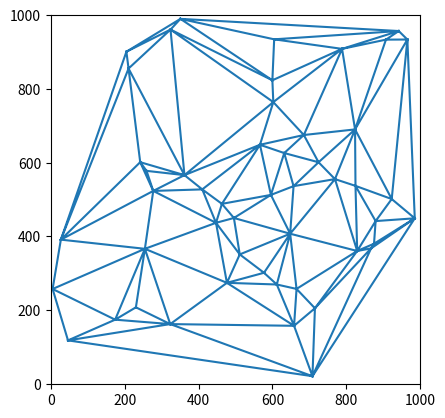

Generate this figure with matplotlib:
import numpy as np
from math import sqrt
import matplotlib.pyplot as plt
import matplotlib.tri
import matplotlib.collections


class Delaunay:
    def __init__(self, center=(0, 0), radius=9999):
        center = np.asarray(center)
        self.coords = [center + radius * np.array((-1, -1)),
                       center + radius * np.array((+1, -1)),
                       center + radius * np.array((+1, +1)),
                       center + radius * np.array((-1, +1))]

        self.triangles = {}
        self.circles = {}

        t1 = (0, 1, 3)
        t2 = (2, 3, 1)
        self.triangles[t1] = [t2, None, None]
        self.triangles[t2] = [t1, None, None]

        for t in self.triangles:
            self.circles[t] = self.circum_center(t)

    def circum_center(self, tri):
        pts = np.asarray([self.coords[v] for v in tri])
        pts2 = np.dot(pts, pts.T)
        a = np.bmat([[2 * pts2, [[1],
                                 [1],
                                 [1]]],
                     [[[1, 1, 1, 0]]]])

        b = np.hstack((np.sum(pts * pts, axis=1), [1]))
        x = np.linalg.solve(a, b)
        bary_coords = x[:-1]
        center = np.dot(bary_coords, pts)

        radius = np.sum(np.square(pts[0] - center))
        return (center, radius)

    def inCircleFast(self, tri, p):
        center, radius = self.circles[tri]
        return np.sum(np.square(center - p)) <= radius

    def addPoint(self, p):
        p = np.asarray(p)
        idx = len(self.coords)
        print("coords[", idx,"] ->",p)
        self.coords.append(p)

        bad_triangles = []
        for temp in self.triangles:
            if self.inCircleFast(temp, p):
                bad_triangles.append(temp)

        boundary = []
        temp = bad_triangles[0]
        edge = 0
        while True:
            print('-'*10)
            print(f"temp: {temp}")
            tri_op = self.triangles[temp][edge]
            print(f'tri_op: {tri_op}')
            if tri_op not in bad_triangles:
                print("not in bad")
                boundary.append((temp[(edge + 1) % 3], temp[(edge - 1) % 3], tri_op))
                edge = (edge + 1) % 3
                print(f"edge: {edge}")
                print(f"boundary: {boundary}")
                if boundary[0][0] == boundary[-1][1]:
                    break
            else:
                print("in bad")
                edge = (self.triangles[tri_op].index(temp) + 1) % 3
                temp = tri_op
                print(f"edge: {edge}")
                print(f"temp: {temp}")

        print('-' * 10)
        for temp in bad_triangles:
            del self.triangles[temp]
            del self.circles[temp]

        new_triangles = []
        for (e0, e1, tri_op) in boundary:
            temp = (idx, e0, e1)
            self.circles[temp] = self.circum_center(temp)
            self.triangles[temp] = [tri_op, None, None]

            if tri_op:
                for i, neigh in enumerate(self.triangles[tri_op]):
                    if neigh:
                        if e1 in neigh and e0 in neigh:
                            self.triangles[tri_op][i] = temp

            new_triangles.append(temp)

        n = len(new_triangles)
        for i, temp in enumerate(new_triangles):
            self.triangles[temp][1] = new_triangles[(i + 1) % n]
            self.triangles[temp][2] = new_triangles[(i - 1) % n]

    def exportTriangles(self):
        return [(a - 4, b - 4, c - 4)
                for (a, b, c) in self.triangles if a > 3 and b > 3 and c > 3]

    def exportCircles(self):
        return [(self.circles[(a, b, c)][0], sqrt(self.circles[(a, b, c)][1]))
                for (a, b, c) in self.triangles if a > 3 and b > 3 and c > 3]


def plot_one(num_seeds, square_size, addCircles=False):
    seeds = square_size * np.random.random((num_seeds, 2))
    print("seeds:\n", seeds)
    print("BBox Min:", np.amin(seeds, axis=0),
          "Bbox Max: ", np.amax(seeds, axis=0))

    center = np.mean(seeds, axis=0)
    dt = Delaunay(center, 50 * square_size)

    for s in seeds:
        dt.addPoint(s)

    print(len(dt.exportTriangles()), "Delaunay triangles")

    fig, ax = plt.subplots()
    ax.margins(0.1)
    ax.set_aspect('equal')
    plt.axis([-1, square_size + 1, -1, square_size + 1])

    cx, cy = zip(*seeds)
    dt_tris = dt.exportTriangles()
    ax.triplot(matplotlib.tri.Triangulation(cx, cy, dt_tris))

    if addCircles:
        for c, r in dt.exportCircles():
            ax.add_artist(plt.Circle(c, r, color='k', fill=False, ls='dotted'))

    plt.show()


def step_by_step_plot(num_seeds, square_size, addCircles=False):
    seeds = square_size * np.random.random((num_seeds, 2))
    print("seeds:\n", seeds)
    print("BBox Min:", np.amin(seeds, axis=0),
          "Bbox Max: ", np.amax(seeds, axis=0))

    center = np.mean(seeds, axis=0)

    dt2 = Delaunay(center, 50 * square_size)
    for i, s in enumerate(seeds):
        print("Inserting seed", i, s)
        dt2.addPoint(s)
        if i > 1:
            fig, ax = plt.subplots()
            ax.margins(0.1)
            ax.set_aspect('equal')
            plt.axis([-1, square_size + 1, -1, square_size + 1])
            for i, v in enumerate(seeds):
                plt.annotate(i, xy=v)
            for t in dt2.exportTriangles():
                polygon = [seeds[i] for i in t]
                plt.fill(*zip(*polygon), fill=False, color="b")
                if addCircles:
                    for c, r in dt2.exportCircles():
                        ax.add_artist(plt.Circle(c, r, color='k', fill=False, ls='dotted'))
            plt.show()


if __name__ == '__main__':
    num_seeds = 50
    square_size = 1000

    plot_one(
        num_seeds=num_seeds,
        square_size=square_size,
        addCircles=False
    )

    # step_by_step_plot(
    #     num_seeds=num_seeds,
    #     square_size=square_size,
    #     addCircles=False
    # )
    
